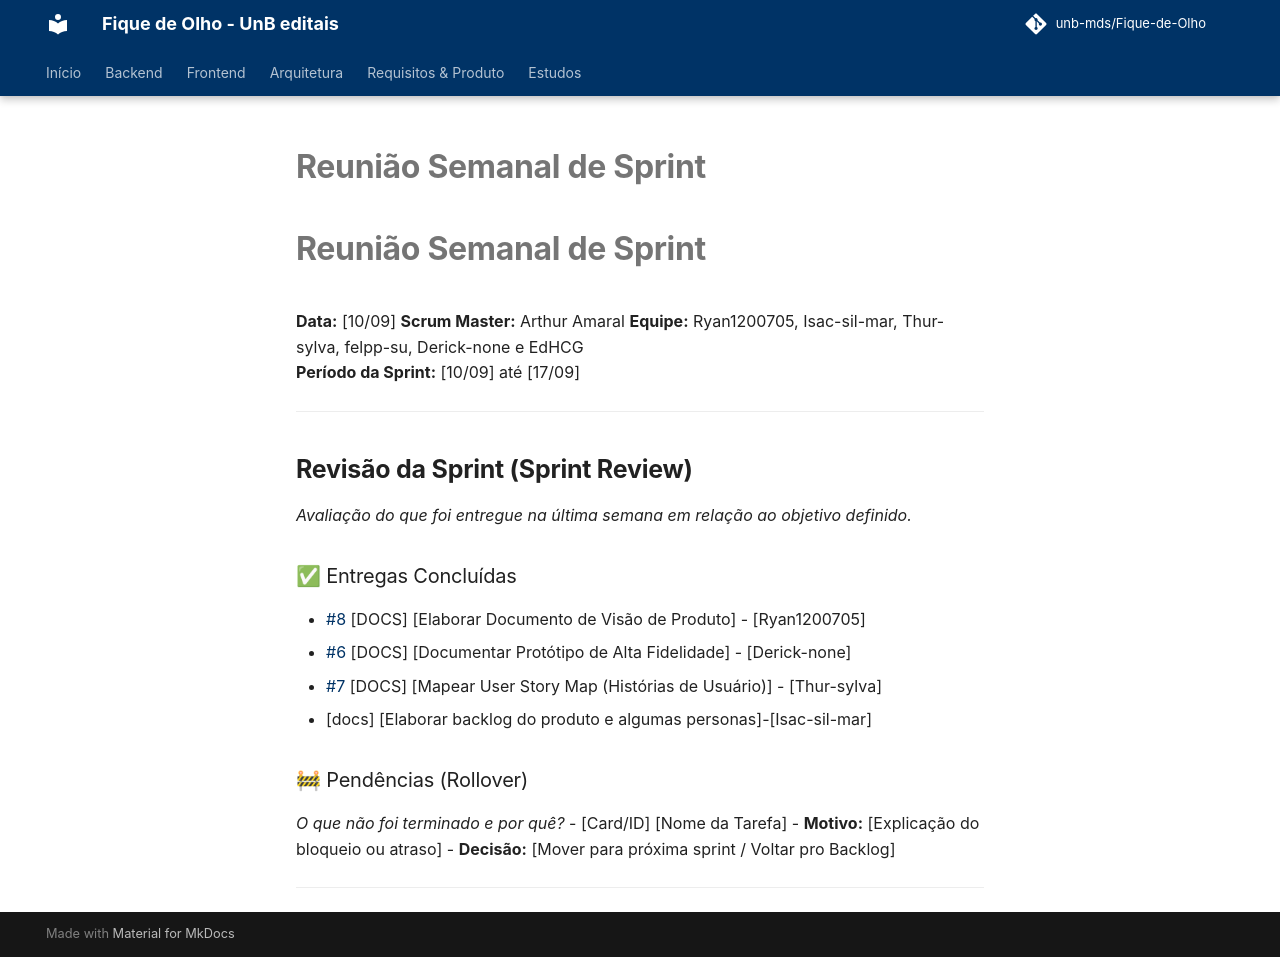

repository: unb-mds/Fique-de-Olho · page: Atas-das-reunioes/sprints/sprint-01/index.html · generator: mkdocs

# Reunião Semanal de Sprint

# Reunião Semanal de Sprint
**Data:** [10/09] 
**Scrum Master:** Arthur Amaral
**Equipe:** Ryan1200705, Isac-sil-mar, Thur-sylva, felpp-su, Derick-none e EdHCG   
**Período da Sprint:** [10/09] até [17/09]  

---

##  Revisão da Sprint (Sprint Review)
*Avaliação do que foi entregue na última semana em relação ao objetivo definido.*

### ✅ Entregas Concluídas
- [#8 ](https://github.com/unb-mds/Fique-de-Olho/issues/8) [DOCS] [Elaborar Documento de Visão de Produto] - [Ryan1200705]
- [#6 ](https://github.com/unb-mds/Fique-de-Olho/issues/6) [DOCS] [Documentar Protótipo de Alta Fidelidade] - [Derick-none]
- [#7 ](https://github.com/unb-mds/Fique-de-Olho/issues/7) [DOCS] [Mapear User Story Map (Histórias de Usuário)] - [Thur-sylva]
- [docs] [Elaborar backlog do produto e algumas personas]-[Isac-sil-mar]

### 🚧 Pendências (Rollover)
*O que não foi terminado e por quê?*
- [Card/ID] [Nome da Tarefa] 
  - **Motivo:** [Explicação do bloqueio ou atraso]
  - **Decisão:** [Mover para próxima sprint / Voltar pro Backlog]

---
